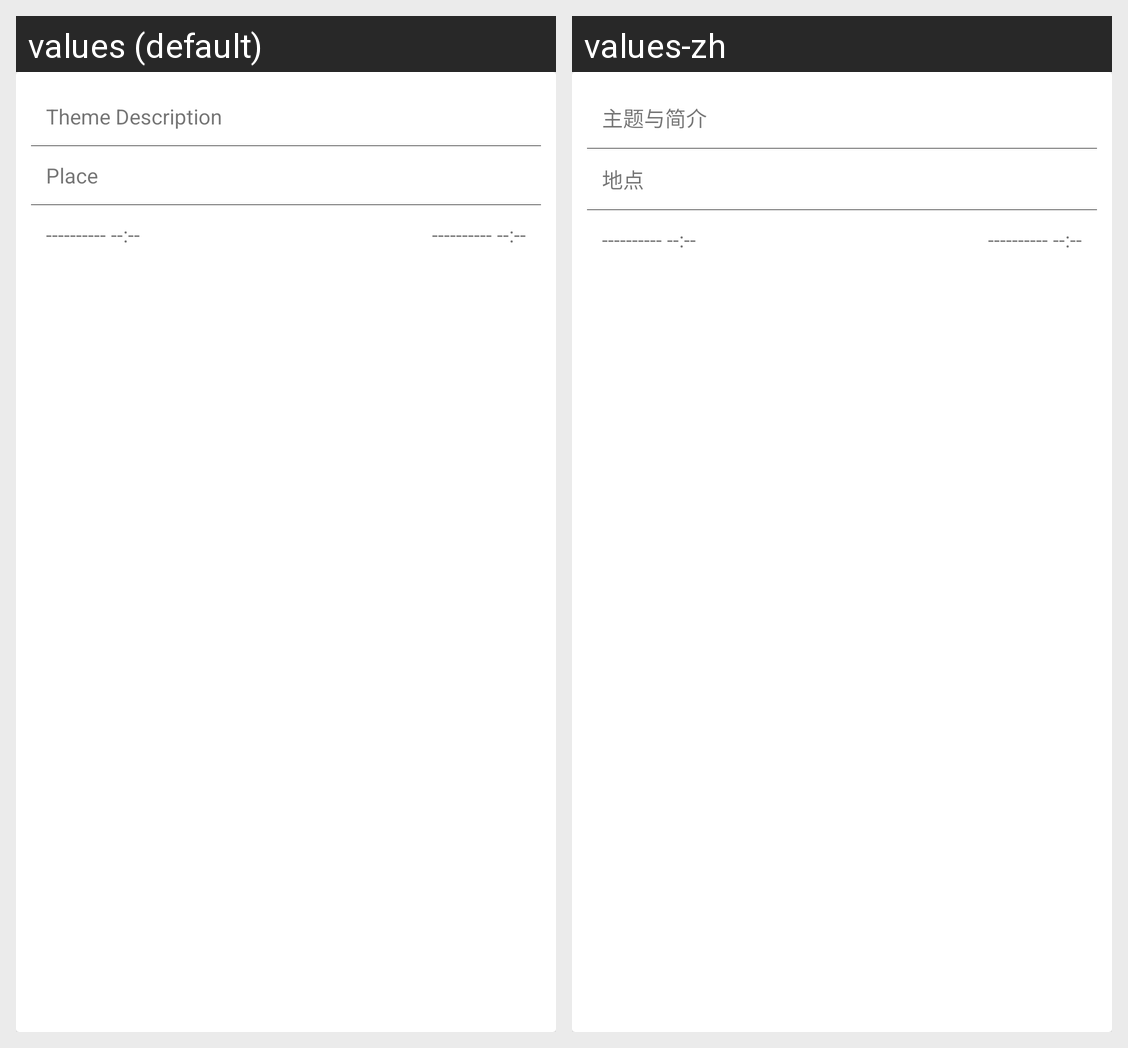

This grid shows one Android layout under two languages. Give, for every string resource on the screen, its name, the default text and each shown locale's text.
Android screen res/layout/view_confcontent_part1.xml rendered under 2 locales, left to right: values (default), values-zh. Device: Nexus 5 (rendered at 1080×1920; each locale shown at half size, 540×960, under a caption strip naming it); theme AppTheme.
Strings drawn on this screen, with the default value and each locale's value (text and hints the layout hard-codes, and strings that could not be matched under every locale, appear in the picture but are not listed):

conference_theme_description
  values: Theme Description
  values-zh: 主题与简介

conference_place
  values: Place
  values-zh: 地点
